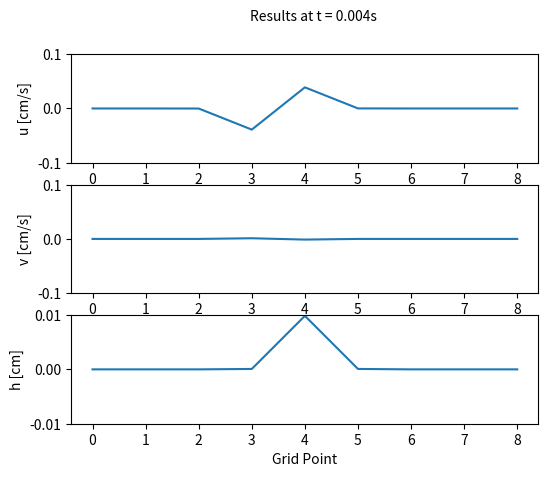

Write Python code to recreate this figure.
#!/usr/bin/env python
"""Calculate the values of surface height (h) and east-west velocity
(u) in a dish of water where a point disturbance of h initiates waves.
Use the simplified shallow water equations on a non-staggered grid.

This is an implementation of lab7 section 4.3.

Example usage from the shell::

  # Run 5 time steps on a 9 point grid
  $ rain.py 5 9

The graph window will close as soon as the animation finishes.  And
the default run for 5 time steps doesn't produce much of interest; try
at least 100 steps.

To have the graph window persist after the script ends run it from
within the ipython shell, or the Python interpreter.

Example usage from ipython::

  $ ipython -pylab
  ...
  In [1]: run rain 200 9

Example usage from the Python interpreter::

  $ python
  ...
  >>> import rain
  >>> # Run 200 time steps on a 9 point grid
  >>> rain.main((200, 9))
"""
from __future__ import division

import copy
import sys
from builtins import object
from builtins import range

import matplotlib.pyplot as plt
import numpy as np


class Quantity(object):
    """Generic quantity to define the data structures and method that
    are used for both u and h.

    u and h objects will be instances of this class.
    """

    def __init__(self, n_grid, n_time):
        """Initialize an object with prev, now, and next_val arrays of
        n_grid points, and a store array of n_time time steps.
        """
        self.n_grid = n_grid
        # Storage for values at previous, current, and next time step
        self.prev = np.zeros(n_grid)
        self.now = np.zeros(n_grid)
        self.next_val = np.zeros(n_grid)
        # Storage for results at each time step.  In a bigger model
        # the time step results would be written to disk and read back
        # later for post-processing (such as plotting).
        self.store = np.zeros((n_grid, n_time))

    def store_timestep(self, time_step, attr="next_val"):
        """Copy the values for the specified time step to the storage
        array.

        The `attr` argument is the name of the attribute array (prev,
        now, or next_val) that we are going to store.  Assigning the value
        'next_val' to it in the function def statement makes that the
        default, chosen because that is the most common use (in the
        time step loop).
        """
        # The __getattribute__ method let us access the attribute
        # using its name in string form;
        # i.e. x.__getattribute__('foo') is the same as x.foo, but the
        # former lets us change the name of the attribute to operate
        # on at runtime.
        self.store[:, time_step] = self.__getattribute__(attr)

    def shift(self):
        """Copy the .now values to .prev, and the .next_val values to .new.

        This reduces the storage requirements of the model to 3 n_grid
        long arrays for each quantity, which becomes important as the
        domain size and model complexity increase.  It is possible to
        reduce the storage required to 2 arrays per quantity.
        """
        # Note the use of the copy() method from the copy module in
        # the standard library here to get a copy of the array, not a
        # copy of the reference to it.  This is an important and
        # subtle aspect of the Python data model.
        self.prev = copy.copy(self.now)
        self.now = copy.copy(self.next_val)


def initial_conditions(u, v, h, ho):
    """Set the initial condition values.
    """
    u.prev[:] = 0
    v.prev[:] = 0
    h.prev[:] = 0
    h.prev[len(h.prev) // 2] = ho


def boundary_conditions(u_array, v_array, h_array, n_grid):
    """Set the boundary condition values.
    """
    u_array[0] = 0
    u_array[n_grid - 1] = 0
    v_array[0] = 0  # this will be always be zero at boundary if u=0
    v_array[n_grid - 1] = 0
    # h_array[0]        = h_array[1]
    # h_array[n_grid-1] = h_array[n_grid-2]


def leap_frog(u, v, h, g, H, f, dt, dx, n_grid):
    """Calculate the next time step values using the leap-frog scheme
    derived from equations 4.16 and 4.17.
    """
    # Specified for Grid 2 (h0...u0,v0...h1...u1,v1...)
    for pt in range(1, n_grid - 1):
        u.next_val[pt] = u.prev[pt] + 2 * dt * (
            f * v.now[pt] - (g / dx) * (h.now[pt + 1] - h.now[pt])
        )
        v.next_val[pt] = v.prev[pt] - 2 * dt * (f * u.now[pt])
        h.next_val[pt] = h.prev[pt] - 2 * dt * (H / dx) * (u.now[pt] - u.now[pt - 1])


def first_time_step(u, v, h, g, H, f, dt, dx, n_grid):
    """Calculate the first time step values from the analytical
    predictor-corrector derived from equations 4.18 and 4.19.
    """
    # Forward Euler estimate at t=dx
    for pt in range(1, n_grid - 1):
        u.now[pt] = u.prev[pt] + dt * (
            f * v.prev[pt] - (g / dx) * (h.prev[pt + 1] - h.prev[pt])
        )
        v.now[pt] = v.prev[pt] - dt * (f * u.prev[pt])
        h.now[pt] = h.prev[pt] - dt * (H / dx) * (u.prev[pt] - u.prev[pt - 1])
    # Avg to get estimate at t = dx/2
    for pt in range(1, n_grid - 1):
        u.now[pt] = 0.5 * (u.now[pt] + u.prev[pt])
        v.now[pt] = 0.5 * (v.now[pt] + v.prev[pt])
        h.now[pt] = 0.5 * (h.now[pt] + h.prev[pt])
    # Leapfrog to t=dx with a half step
    leap_frog(u, v, h, g, H, f, 0.5 * dt, dx, n_grid)
    # Save values found with leapfrog as 'now' to use in the next step
    for pt in range(1, n_grid - 1):
        u.now[pt] = u.next_val[pt]
        v.now[pt] = v.next_val[pt]
        h.now[pt] = h.next_val[pt]


def animate(u, v, h, ho, dt, n_time):
    """Create animated graphs of the model results using matplotlib.

    You probably need to run the rain script from within ipython,
    launched with `ipython -pylab` in order to see the graphs.  And
    the default run for 5 time steps doesn't produce much of interest;
    try at least 100 steps.
    """
    # Turn interactive mode on so that the graph displays can be
    # update at each time step
    plt.ion()
    # Create a figure with 2 sub-plots
    fig = plt.figure()
    fig.subplots_adjust(left=0.17)
    ax_u = plt.subplot(311)
    ax_v = plt.subplot(312)
    ax_h = plt.subplot(313)
    # Set the figure title, and the axes labels.  Capture the
    # generated title text object so that we can update it in the time
    # step loop.
    title = fig.text(0.45, 0.95, "Results at t = 0.000s")
    ax_u.set_ylabel("u [cm/s]")
    ax_v.set_ylabel("v [cm/s]")
    ax_h.set_ylabel("h [cm]")
    ax_h.set_xlabel("Grid Point")
    # Graph the initial conditions, and set the y-axis limits for the
    # plots.  Capture the generated line objects so that we can update
    # them in the time step loop.
    u_line, = ax_u.plot(u.store[:, 0])
    u_limit = round(np.amax(u.store) + 0.05, 1)
    ax_u.set_ylim((-u_limit, u_limit))
    v_line, = ax_v.plot(v.store[:, 0])
    v_limit = round(np.amax(v.store) + 0.05, 1)
    ax_v.set_ylim((-v_limit, v_limit))
    h_line, = ax_h.plot(h.store[:, 0])
    ax_h.set_ylim((-ho, ho))
    # Display the initial conditions
    plt.draw()
    for t in range(1, n_time):
        # Update the figure title, and lines data at each time step,
        # and re-draw them
        title.set_text("Results at t = %.3fs" % (dt * t))
        u_line.set_ydata(u.store[:, t])
        v_line.set_ydata(v.store[:, t])
        h_line.set_ydata(h.store[:, t])
        plt.draw()


def main(args):
    """Run the model.
    args is a 2-tuple; (number-of-time-steps, number-of-grid-points)
    """
    n_time = int(args[0])
    n_grid = int(args[1])
    # Constants and parameters of the model
    g = 980  # acceleration due to gravity [cm/s^2]
    H = 1  # water depth [cm]
    dt = 0.001  # time step [s]
    dx = 1  # grid spacing [cm]
    ho = 0.01  # initial perturbation of surface [cm]
    f = 15.6  # coriolis [s-1]
    # Create velocity and surface height objects
    u = Quantity(n_grid, n_time)
    v = Quantity(n_grid, n_time)
    h = Quantity(n_grid, n_time)
    # Set up initial conditions and store them in the time step
    # results arrays
    initial_conditions(u, v, h, ho)
    u.store_timestep(0, "prev")
    v.store_timestep(0, "prev")
    h.store_timestep(0, "prev")
    # Calculate the first time step values from the
    # predictor-corrector, apply the boundary conditions, and store
    # the values in the time step results arrays
    first_time_step(u, v, h, g, H, f, dt, dx, n_grid)
    boundary_conditions(u.now, v.now, h.now, n_grid)
    u.store_timestep(1, "now")
    v.store_timestep(1, "now")
    h.store_timestep(1, "now")
    # Time step loop using leap-frog scheme
    for t in range(2, n_time):
        # Advance the solution and apply the boundary conditions
        leap_frog(u, v, h, g, H, f, dt, dx, n_grid)
        boundary_conditions(u.next_val, v.next_val, h.next_val, n_grid)
        # Store the values in the time step results arrays, and shift
        # .now to .prev, and .next_val to .now in preparation for the next
        # time step
        u.store_timestep(t)
        v.store_timestep(t)
        h.store_timestep(t)
        u.shift()
        v.shift()
        h.shift()
    # Print the results
    np.set_printoptions(suppress=True)
    print("u:\n", u.store)
    print("v:\n", v.store)
    print("h:\n", h.store)
    # Plot the results as animated graphs
    animate(u, v, h, ho, dt, n_time)


if __name__ == "__main__":
    # sys.argv is the command-line arguments as a list. It includes
    # the script name as its 0th element. Check for the degenerate
    # cases of no aditional arguments, or the 0th element containing
    # `sphinx-build`. The latter is a necessary hack to accommodate
    # the sphinx plot_directive extension that allows this module to
    # be run to include its graph in sphinx-generated docs.
    if len(sys.argv) == 1 or "sphinx-build" in sys.argv[0]:
        # Default to 5 time steps, and 9 grid points
        main((5, 9))
    elif len(sys.argv) == 3:
        # Run with the number of time steps and grid point the user gave
        main(sys.argv[1:])
    else:
        print("Usage: rain n_time n_grid")
        print("n_time = number of time steps; default = 5")
        print("n_grid = number of grid points; default = 9")
